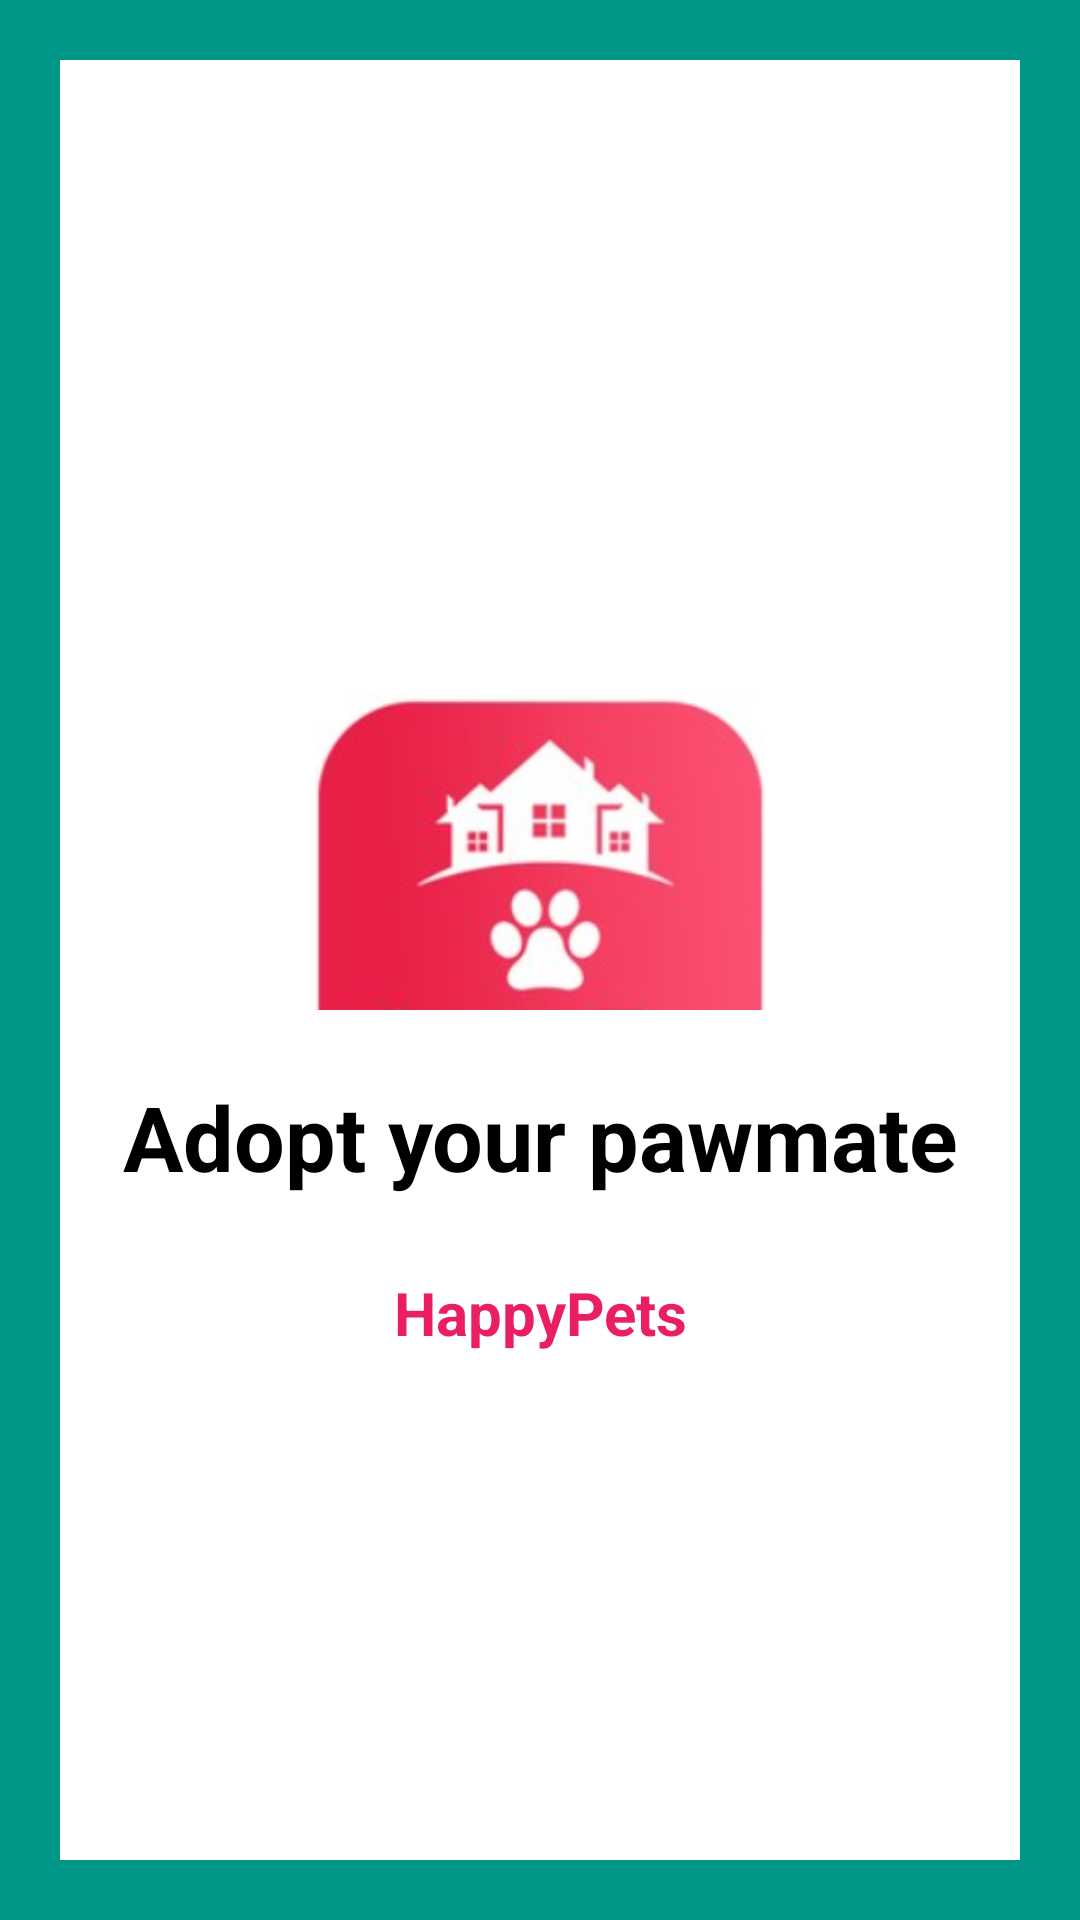

Here is an Android app screen rendered from its layout file. Give the layout XML and the strings, colors and styles it references.
<!-- AndroidManifest.xml: application theme Theme.HappyPets -->
<!-- res/layout/activity_splash_screen.xml -->
<?xml version="1.0" encoding="utf-8"?>
<LinearLayout xmlns:android="http://schemas.android.com/apk/res/android"
xmlns:app="http://schemas.android.com/apk/res-auto"
xmlns:tools="http://schemas.android.com/tools"
android:layout_width="match_parent"
android:layout_height="match_parent"
android:background="#009688"
android:gravity="center_vertical"
android:orientation="vertical"
android:padding="20dp"
tools:context=".Activity.SPlashScreenActivity">

<LinearLayout
    android:layout_width="match_parent"
    android:layout_height="match_parent"
    android:background="#fff"
    android:gravity="center_vertical"
    android:orientation="vertical">

    <ImageView
        android:id="@+id/logo"
        android:layout_width="150dp"
        android:layout_height="150dp"
        android:layout_gravity="center"
        android:layout_marginTop="20dp"
        android:src="@drawable/petlogo" />

    <TextView
        android:id="@+id/title"
        android:layout_width="match_parent"
        android:layout_height="wrap_content"
        android:layout_marginStart="20dp"
        android:layout_marginEnd="20dp"
        android:gravity="center"
        android:text="Adopt your pawmate"
        android:textColor="@color/black"
        android:textSize="30sp"
        android:textStyle="bold" />

    <TextView
        android:id="@+id/slogan"
        android:layout_width="match_parent"
        android:layout_height="wrap_content"
        android:layout_marginTop="25dp"
        android:gravity="center"
        android:text="HappyPets"
        android:textColor="#E91E63"

        android:textSize="20sp"
        android:textStyle="bold"

        />

</LinearLayout>


</LinearLayout>
<!-- resources referenced by this layout -->
<resources>
  <color name="black">#FF000000</color>
  <!-- drawable petlogo: png bitmap (drawable-v24, 46485 bytes) -->
  <style name="Theme.HappyPets" parent="Theme.MaterialComponents.DayNight.DarkActionBar">
          
          <item name="colorPrimary">@color/pink_300</item>
          <item name="colorPrimaryVariant">@color/pink_300</item>
          <item name="colorOnPrimary">@color/white</item>
          
          <item name="colorSecondary">@color/pink_300</item>
          <item name="colorSecondaryVariant">@color/pink_300</item>
          <item name="colorOnSecondary">@color/black</item>
          
          <item name="android:statusBarColor" tools:targetApi="l">?attr/colorPrimaryVariant</item>
          
      </style>
  <color name="pink_300">#F4717F</color>
  <color name="white">#FFFFFFFF</color>
</resources>
